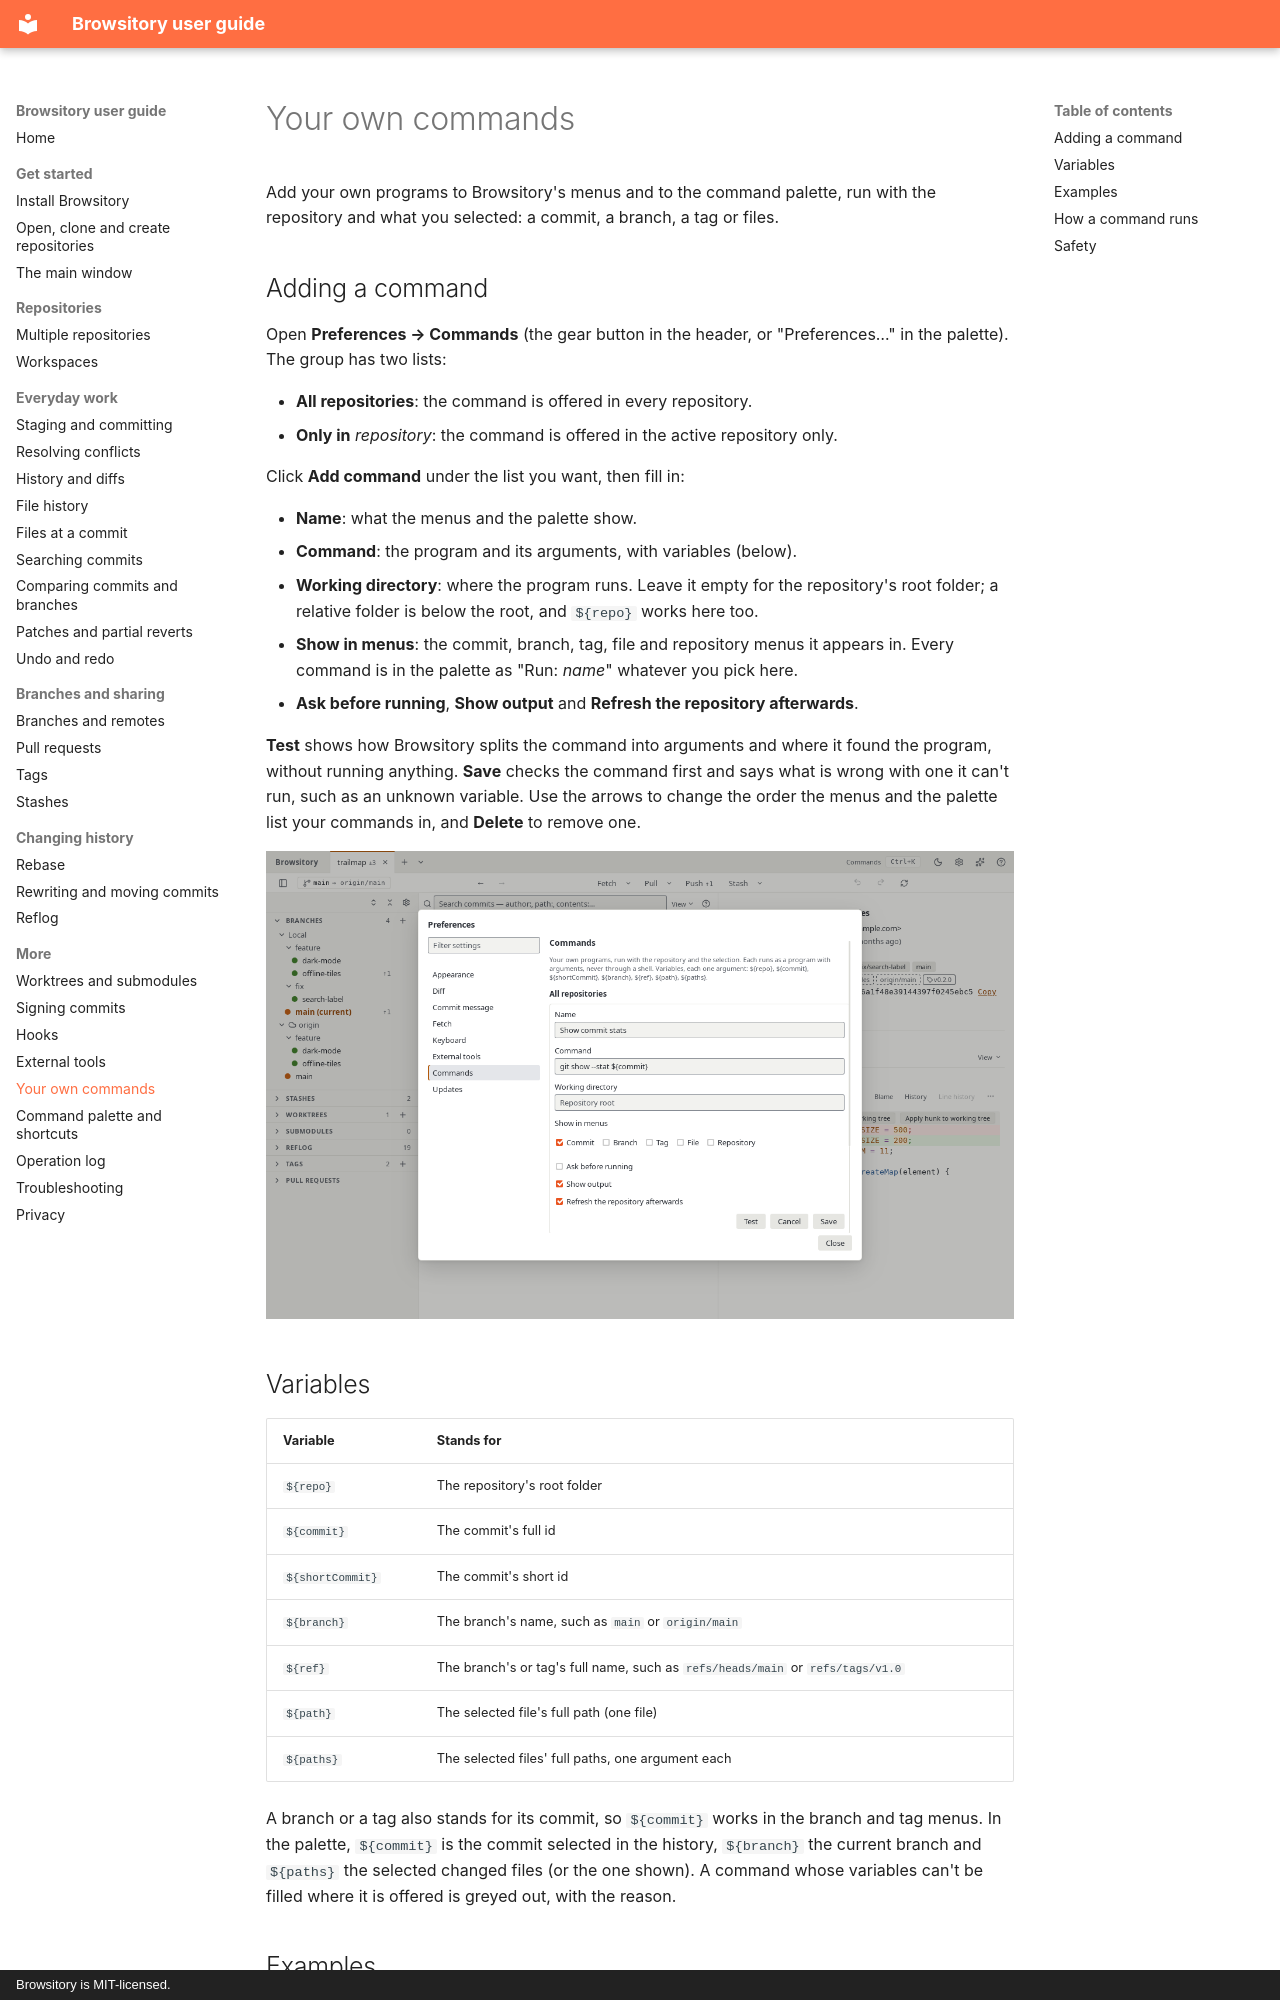

repository: rene-langer/browsitory · page: user-commands/index.html · generator: mkdocs · copyright: Browsitory is MIT-licensed.

# Your own commands

Add your own programs to Browsitory's menus and to the command palette, run with the
repository and what you selected: a commit, a branch, a tag or files.

## Adding a command

Open **Preferences → Commands** (the gear button in the header, or "Preferences…" in the
palette). The group has two lists:

- **All repositories**: the command is offered in every repository.
- **Only in** *repository*: the command is offered in the active repository only.

Click **Add command** under the list you want, then fill in:

- **Name**: what the menus and the palette show.
- **Command**: the program and its arguments, with variables (below).
- **Working directory**: where the program runs. Leave it empty for the repository's root
  folder; a relative folder is below the root, and `${repo}` works here too.
- **Show in menus**: the commit, branch, tag, file and repository menus it appears in. Every
  command is in the palette as "Run: *name*" whatever you pick here.
- **Ask before running**, **Show output** and **Refresh the repository afterwards**.

**Test** shows how Browsitory splits the command into arguments and where it found the program,
without running anything. **Save** checks the command first and says what is wrong with one it
can't run, such as an unknown variable. Use the arrows to change the order the menus and the
palette list your commands in, and **Delete** to remove one.

![Preferences, open on the Commands group, editing a command: its name, command line, menus and options](assets/preferences-commands.png)

## Variables

| Variable | Stands for |
|---|---|
| `${repo}` | The repository's root folder |
| `${commit}` | The commit's full id |
| `${shortCommit}` | The commit's short id |
| `${branch}` | The branch's name, such as `main` or `origin/main` |
| `${ref}` | The branch's or tag's full name, such as `refs/heads/main` or `refs/tags/v1.0` |
| `${path}` | The selected file's full path (one file) |
| `${paths}` | The selected files' full paths, one argument each |

A branch or a tag also stands for its commit, so `${commit}` works in the branch and tag menus.
In the palette, `${commit}` is the commit selected in the history, `${branch}` the current branch
and `${paths}` the selected changed files (or the one shown). A command whose variables can't be
filled where it is offered is greyed out, with the reason.

## Examples

```text
git show --stat ${commit}
code --diff ${path} ${repo}/README.md
npx prettier --check ${paths}
gh pr create --head ${branch}
${repo}/scripts/release-notes.sh ${ref}
```
